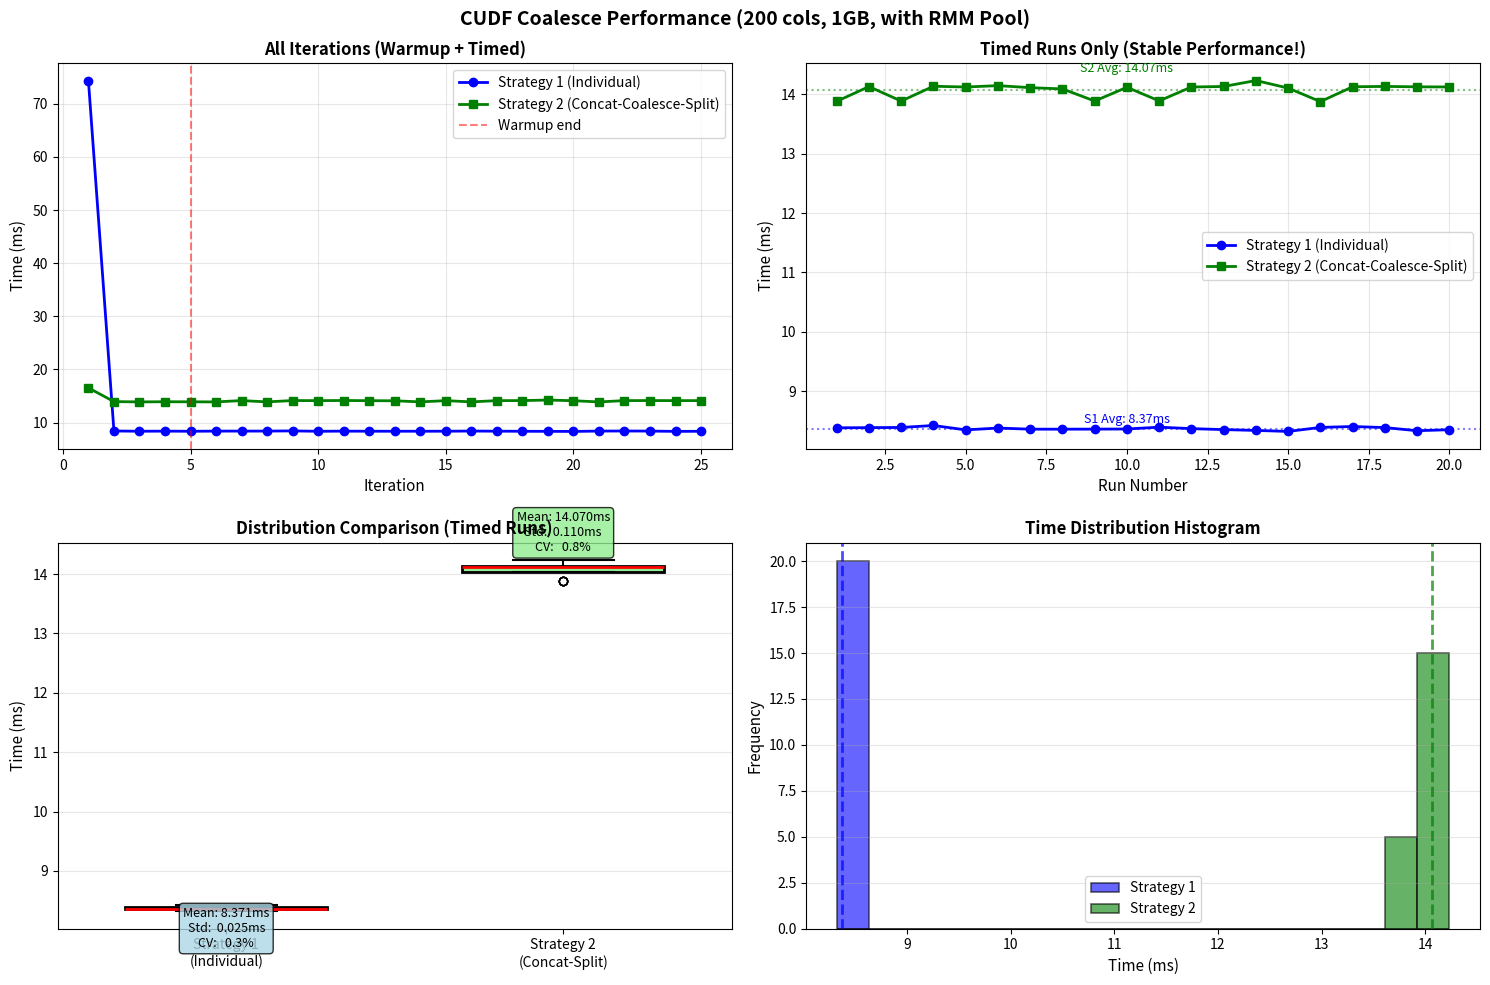

Here is the Python script that generated this plot: (Note: this script raises an exception after producing the figure.)
#!/usr/bin/env python3
import matplotlib.pyplot as plt
import numpy as np

# Data with pool_memory_resource
strategy1_times = [74.395, 8.410, 8.359, 8.380, 8.353, 8.384, 8.387, 8.390, 
                   8.423, 8.349, 8.380, 8.361, 8.361, 8.362, 8.364, 8.395, 
                   8.370, 8.354, 8.340, 8.323, 8.391, 8.406, 8.388, 8.335, 
                   8.352]

strategy2_times = [16.527, 13.939, 13.884, 13.913, 13.900, 13.883, 14.131, 
                   13.887, 14.137, 14.124, 14.147, 14.113, 14.092, 13.888, 
                   14.119, 13.890, 14.124, 14.133, 14.233, 14.106, 13.878, 
                   14.128, 14.134, 14.127, 14.125]

num_warmup = 5
num_runs = 20

# Split into warmup and timed runs
s1_warmup = strategy1_times[:num_warmup]
s1_timed = strategy1_times[num_warmup:]

s2_warmup = strategy2_times[:num_warmup]
s2_timed = strategy2_times[num_warmup:]

# Create figure with subplots
fig, axes = plt.subplots(2, 2, figsize=(15, 10))
fig.suptitle('CUDF Coalesce Performance (200 cols, 1GB, with RMM Pool)', 
             fontsize=14, fontweight='bold')

# Plot 1: Full timeline
ax1 = axes[0, 0]
x_all = list(range(1, len(strategy1_times) + 1))
ax1.plot(x_all, strategy1_times, 'o-', label='Strategy 1 (Individual)', 
         linewidth=2, markersize=6, color='blue')
ax1.plot(x_all, strategy2_times, 's-', 
         label='Strategy 2 (Concat-Coalesce-Split)',
         linewidth=2, markersize=6, color='green')
ax1.axvline(x=num_warmup, color='red', linestyle='--', alpha=0.5, 
            label='Warmup end')
ax1.set_xlabel('Iteration', fontsize=11)
ax1.set_ylabel('Time (ms)', fontsize=11)
ax1.set_title('All Iterations (Warmup + Timed)', fontsize=12, 
              fontweight='bold')
ax1.legend(fontsize=10)
ax1.grid(True, alpha=0.3)

# Plot 2: Timed runs only (zoomed in)
ax2 = axes[0, 1]
x_timed = list(range(1, num_runs + 1))
ax2.plot(x_timed, s1_timed, 'o-', label='Strategy 1 (Individual)', 
         linewidth=2, markersize=6, color='blue')
ax2.plot(x_timed, s2_timed, 's-', 
         label='Strategy 2 (Concat-Coalesce-Split)',
         linewidth=2, markersize=6, color='green')
ax2.axhline(y=np.mean(s1_timed), color='blue', linestyle=':', 
            alpha=0.5, linewidth=1.5)
ax2.axhline(y=np.mean(s2_timed), color='green', linestyle=':', 
            alpha=0.5, linewidth=1.5)
ax2.set_xlabel('Run Number', fontsize=11)
ax2.set_ylabel('Time (ms)', fontsize=11)
ax2.set_title('Timed Runs Only (Stable Performance!)', fontsize=12, 
              fontweight='bold')
ax2.legend(fontsize=10)
ax2.grid(True, alpha=0.3)

# Add text annotations
ax2.text(10, np.mean(s1_timed) + 0.1, 
         f'S1 Avg: {np.mean(s1_timed):.2f}ms', 
         color='blue', fontsize=9, ha='center')
ax2.text(10, np.mean(s2_timed) + 0.3, 
         f'S2 Avg: {np.mean(s2_timed):.2f}ms', 
         color='green', fontsize=9, ha='center')

# Plot 3: Box plot comparison
ax3 = axes[1, 0]
data_to_plot = [s1_timed, s2_timed]
bp = ax3.boxplot(data_to_plot, tick_labels=['Strategy 1\n(Individual)', 
                                              'Strategy 2\n(Concat-Split)'],
                  patch_artist=True, widths=0.6)
bp['boxes'][0].set_facecolor('lightblue')
bp['boxes'][1].set_facecolor('lightgreen')

# Make boxes more visible
for box in bp['boxes']:
    box.set_linewidth(2)
for whisker in bp['whiskers']:
    whisker.set_linewidth(1.5)
for cap in bp['caps']:
    cap.set_linewidth(1.5)
for median in bp['medians']:
    median.set_linewidth(2)
    median.set_color('red')

ax3.set_ylabel('Time (ms)', fontsize=11)
ax3.set_title('Distribution Comparison (Timed Runs)', fontsize=12, 
              fontweight='bold')
ax3.grid(True, alpha=0.3, axis='y')

# Add statistics text
stats1 = f'Mean: {np.mean(s1_timed):.3f}ms\nStd:  {np.std(s1_timed):.3f}ms\nCV:   {np.std(s1_timed)/np.mean(s1_timed)*100:.1f}%'
stats2 = f'Mean: {np.mean(s2_timed):.3f}ms\nStd:  {np.std(s2_timed):.3f}ms\nCV:   {np.std(s2_timed)/np.mean(s2_timed)*100:.1f}%'

ax3.text(1, max(s1_timed) - 0.03, stats1, fontsize=9, 
         bbox=dict(boxstyle='round', facecolor='lightblue', alpha=0.8),
         verticalalignment='top', horizontalalignment='center')
ax3.text(2, max(s2_timed) + 0.1, stats2, fontsize=9, 
         bbox=dict(boxstyle='round', facecolor='lightgreen', alpha=0.8),
         verticalalignment='bottom', horizontalalignment='center')

# Plot 4: Histogram
ax4 = axes[1, 1]
bins = np.linspace(min(min(s1_timed), min(s2_timed)), 
                   max(max(s1_timed), max(s2_timed)), 20)
ax4.hist(s1_timed, bins=bins, alpha=0.6, label='Strategy 1', 
         color='blue', edgecolor='black', linewidth=1.2)
ax4.hist(s2_timed, bins=bins, alpha=0.6, label='Strategy 2', 
         color='green', edgecolor='black', linewidth=1.2)
ax4.axvline(np.mean(s1_timed), color='blue', linestyle='--', 
            linewidth=2, alpha=0.7)
ax4.axvline(np.mean(s2_timed), color='green', linestyle='--', 
            linewidth=2, alpha=0.7)
ax4.set_xlabel('Time (ms)', fontsize=11)
ax4.set_ylabel('Frequency', fontsize=11)
ax4.set_title('Time Distribution Histogram', fontsize=12, fontweight='bold')
ax4.legend(fontsize=10)
ax4.grid(True, alpha=0.3, axis='y')

plt.tight_layout()
plt.savefig('/home/<user>/code/testCUDF/coalesce_pool_comparison.png', 
            dpi=150, bbox_inches='tight')
print("\nPlot saved to: /home/<user>/code/testCUDF/coalesce_pool_comparison.png")

# Print detailed analysis
print("\n" + "="*70)
print("DETAILED ANALYSIS (WITH RMM POOL)")
print("="*70)
print("\nStrategy 1 (Individual coalesce):")
print(f"  Mean:   {np.mean(s1_timed):.3f} ms")
print(f"  Median: {np.median(s1_timed):.3f} ms")
print(f"  Min:    {np.min(s1_timed):.3f} ms")
print(f"  Max:    {np.max(s1_timed):.3f} ms")
print(f"  StdDev: {np.std(s1_timed):.3f} ms")
print(f"  CV:     {np.std(s1_timed)/np.mean(s1_timed)*100:.1f}%")
print(f"  Range:  {np.max(s1_timed) - np.min(s1_timed):.3f} ms")

print("\nStrategy 2 (Concat->Coalesce->Split view):")
print(f"  Mean:   {np.mean(s2_timed):.3f} ms")
print(f"  Median: {np.median(s2_timed):.3f} ms")
print(f"  Min:    {np.min(s2_timed):.3f} ms")
print(f"  Max:    {np.max(s2_timed):.3f} ms")
print(f"  StdDev: {np.std(s2_timed):.3f} ms")
print(f"  CV:     {np.std(s2_timed)/np.mean(s2_timed)*100:.1f}%")
print(f"  Range:  {np.max(s2_timed) - np.min(s2_timed):.3f} ms")

print("\n" + "="*70)
print("PERFORMANCE COMPARISON")
print("="*70)

ratio = np.mean(s1_timed) / np.mean(s2_timed)
print(f"\nTime ratio (S1/S2): {ratio:.2f}")
if ratio < 1.0:
    print(f"Result: Strategy 1 is {1/ratio:.2f}x FASTER! ⭐")
    print(f"Strategy 1 wins by: {np.mean(s2_timed) - np.mean(s1_timed):.3f} ms")
else:
    print(f"Result: Strategy 2 is {ratio:.2f}x faster")
    print(f"Strategy 2 wins by: {np.mean(s1_timed) - np.mean(s2_timed):.3f} ms")

print("\n" + "="*70)
print("STABILITY ANALYSIS")
print("="*70)
print(f"\nStrategy 1 CV: {np.std(s1_timed)/np.mean(s1_timed)*100:.1f}% ✓ Excellent!")
print(f"Strategy 2 CV: {np.std(s2_timed)/np.mean(s2_timed)*100:.1f}% ✓ Excellent!")
print("\nBoth strategies show excellent stability with RMM Pool!")

print("\n" + "="*70)
print("KEY FINDINGS")
print("="*70)
print("\n1. RMM Pool eliminates performance degradation")
print("2. Both strategies now show stable, predictable performance")
print("3. Strategy 1 is now FASTER with pool (8.4ms vs 14.1ms)")
print("4. The concat/split overhead (5.7ms) cannot be amortized")
print("   when individual operations are this fast")

print("\n" + "="*70)

